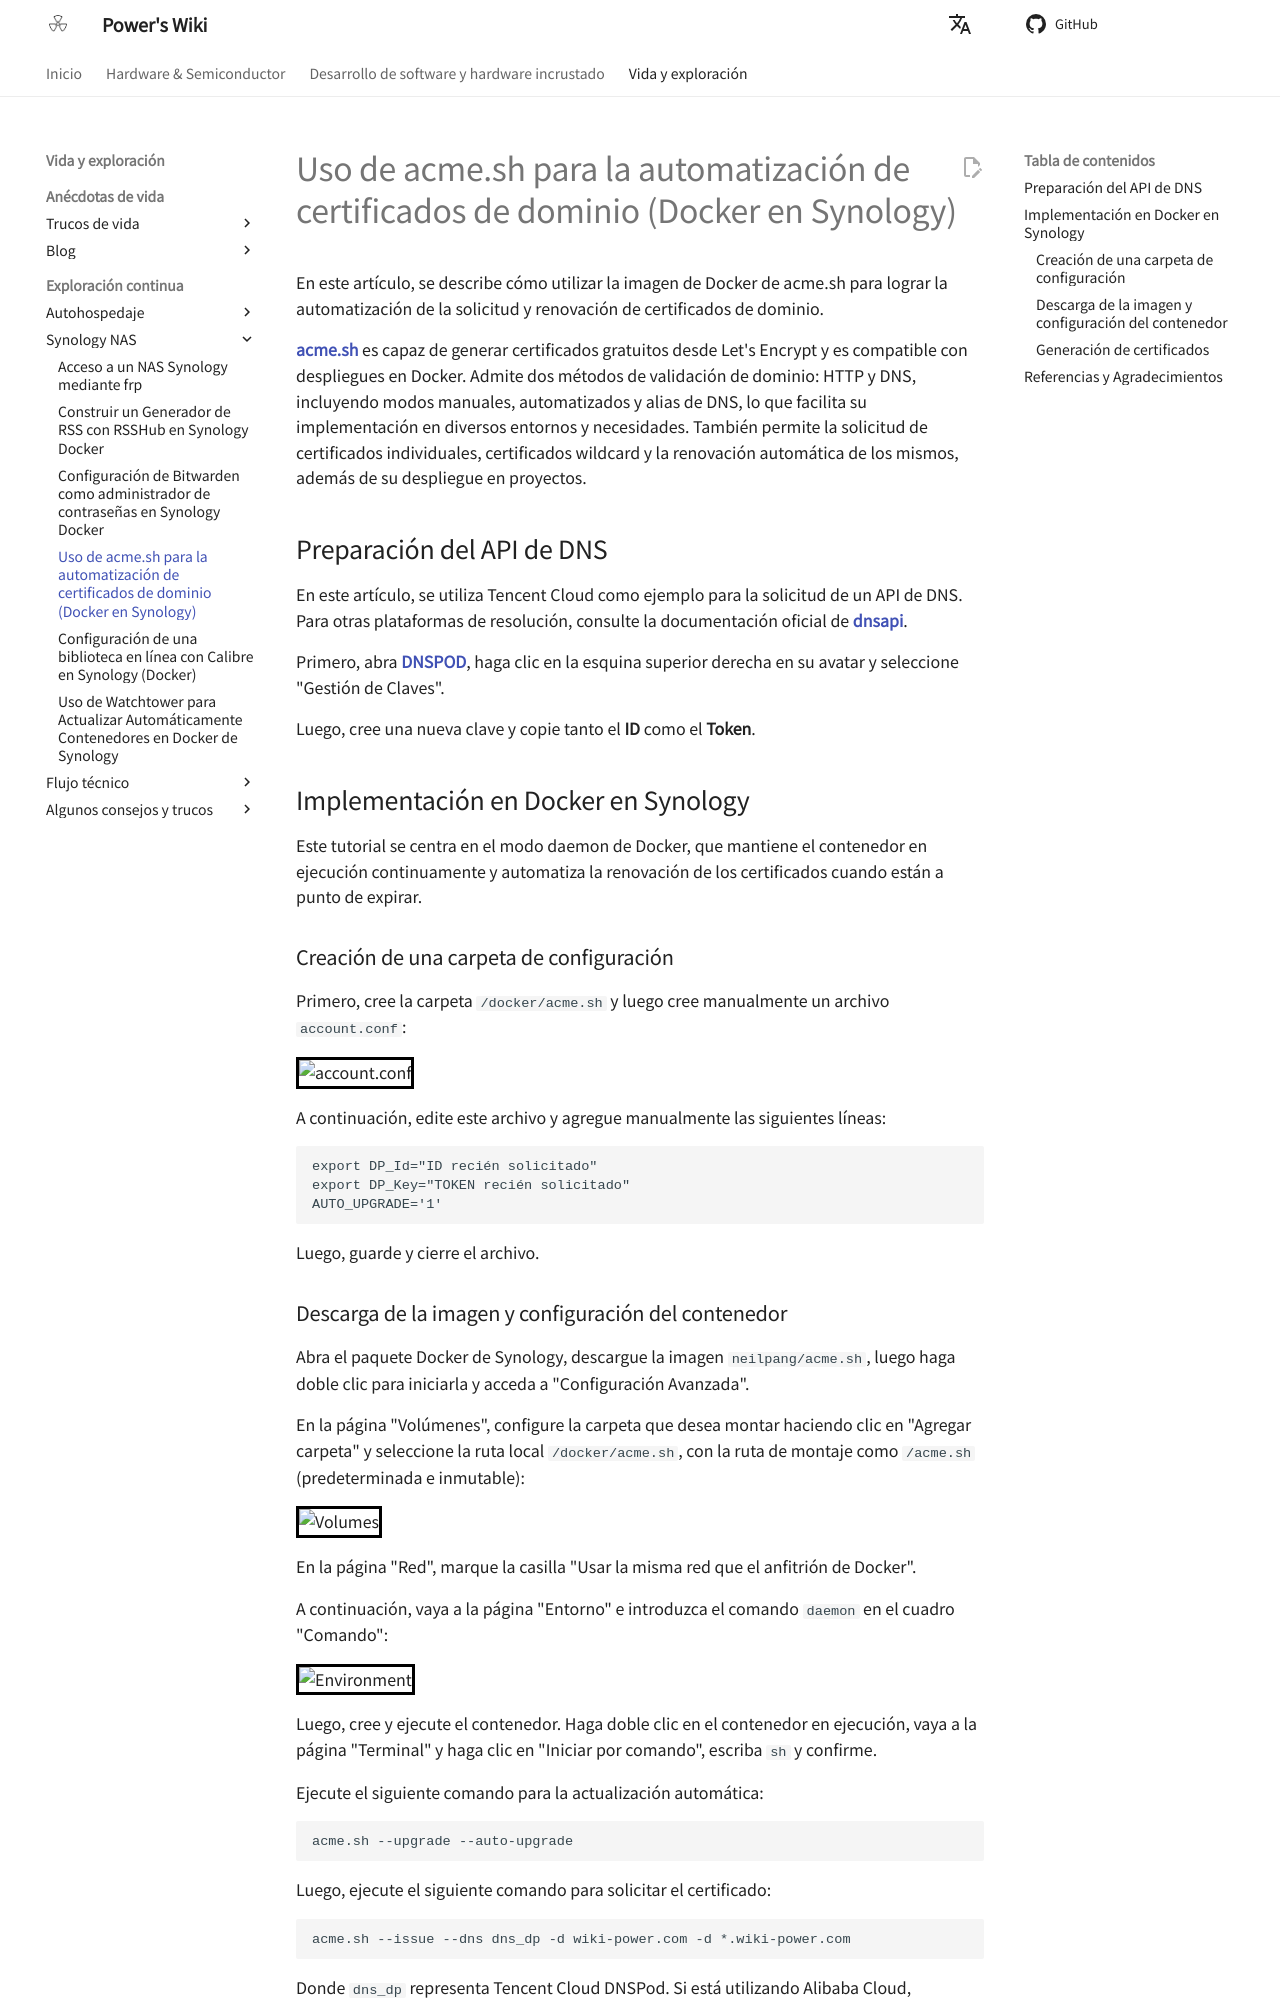

repository: linyuxuanlin/Wiki_MkDocs · page: es/使用acme.sh自动申请域名证书（群晖Docker）/index.html · generator: mkdocs

# Uso de acme.sh para la automatización de certificados de dominio (Docker en Synology)

En este artículo, se describe cómo utilizar la imagen de Docker de acme.sh para lograr la automatización de la solicitud y renovación de certificados de dominio.

[**acme.sh**](https://github.com/acmesh-official/acme.sh) es capaz de generar certificados gratuitos desde Let's Encrypt y es compatible con despliegues en Docker. Admite dos métodos de validación de dominio: HTTP y DNS, incluyendo modos manuales, automatizados y alias de DNS, lo que facilita su implementación en diversos entornos y necesidades. También permite la solicitud de certificados individuales, certificados wildcard y la renovación automática de los mismos, además de su despliegue en proyectos.

## Preparación del API de DNS

En este artículo, se utiliza Tencent Cloud como ejemplo para la solicitud de un API de DNS. Para otras plataformas de resolución, consulte la documentación oficial de [**dnsapi**](https://github.com/acmesh-official/acme.sh/wiki/dnsapi).

Primero, abra [**DNSPOD**](https://console.dnspod.cn/), haga clic en la esquina superior derecha en su avatar y seleccione "Gestión de Claves".

Luego, cree una nueva clave y copie tanto el **ID** como el **Token**.

## Implementación en Docker en Synology

Este tutorial se centra en el modo daemon de Docker, que mantiene el contenedor en ejecución continuamente y automatiza la renovación de los certificados cuando están a punto de expirar.

### Creación de una carpeta de configuración

Primero, cree la carpeta `/docker/acme.sh` y luego cree manualmente un archivo `account.conf`:

![account.conf](https://media.wiki-power.com/img/20210430212420.png)

A continuación, edite este archivo y agregue manualmente las siguientes líneas:

```conf
export DP_Id="ID recién solicitado"
export DP_Key="TOKEN recién solicitado"
AUTO_UPGRADE='1'
```

Luego, guarde y cierre el archivo.
